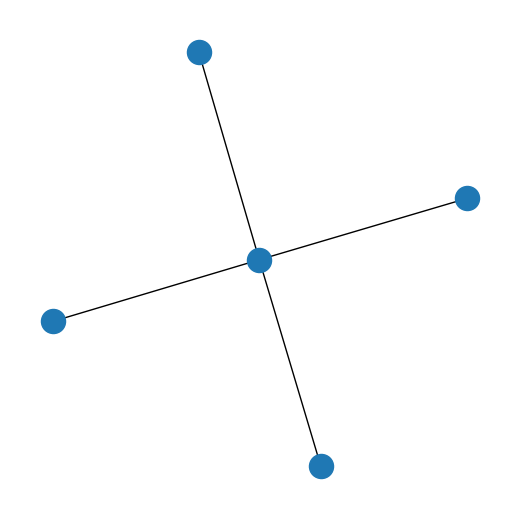

The matplotlib source for this figure:
import networkx as nx
from matplotlib import pyplot as plt


G = nx.star_graph(4)
plt.figure(figsize=(5, 5))
nx.draw(G)
plt.show()
